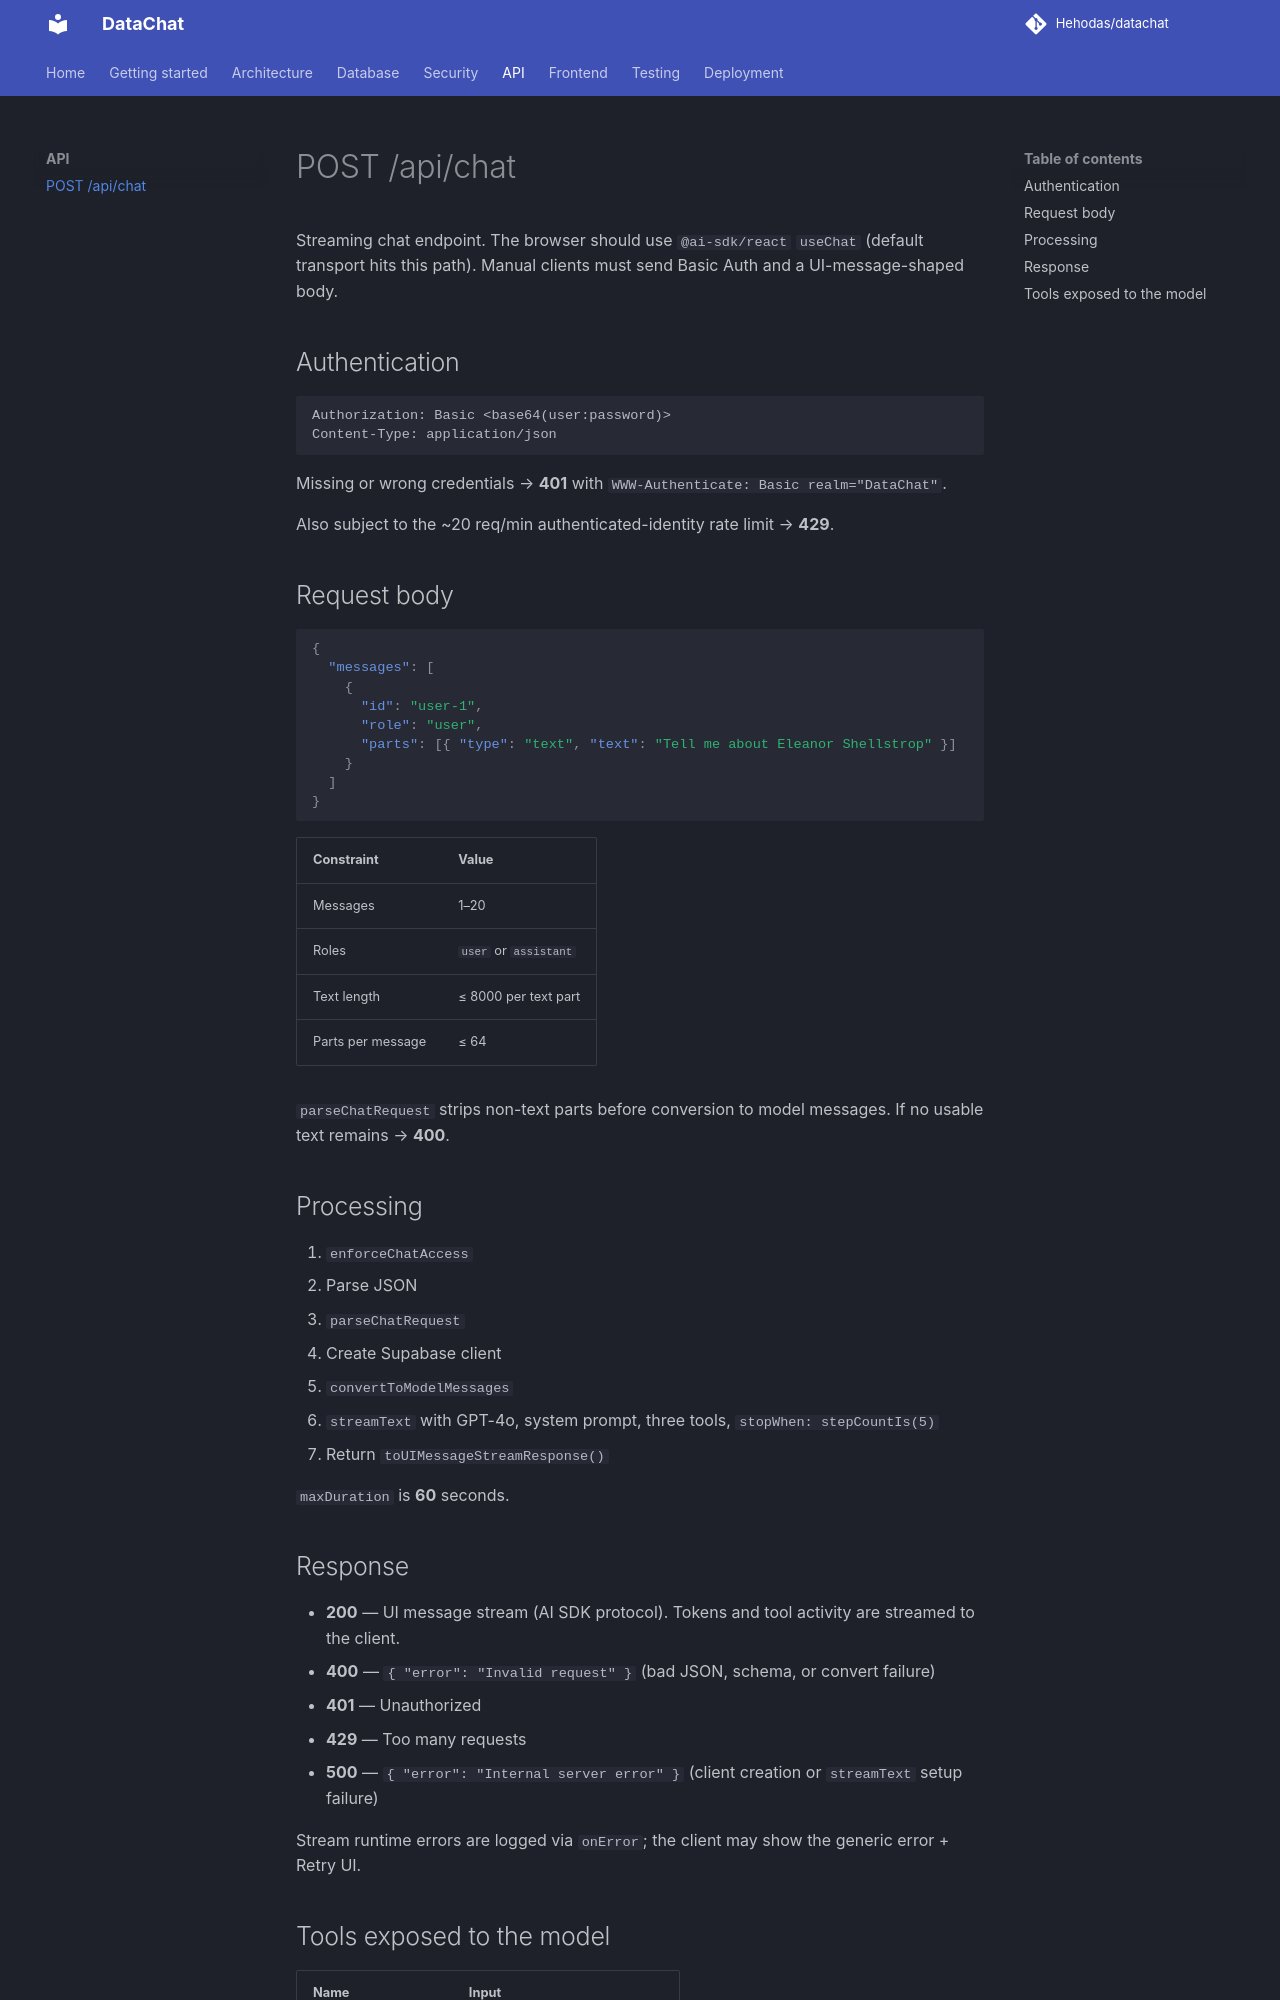

repository: Hehodas/datachat · page: api/chat/index.html · generator: mkdocs

# POST /api/chat

Streaming chat endpoint. The browser should use `@ai-sdk/react` `useChat` (default transport hits this path). Manual clients must send Basic Auth and a UI-message-shaped body.

## Authentication

```http
Authorization: Basic <base64(user:password)>
Content-Type: application/json
```

Missing or wrong credentials → **401** with `WWW-Authenticate: Basic realm="DataChat"`.

Also subject to the ~20 req/min authenticated-identity rate limit → **429**.

## Request body

```json
{
  "messages": [
    {
      "id": "user-1",
      "role": "user",
      "parts": [{ "type": "text", "text": "Tell me about Eleanor Shellstrop" }]
    }
  ]
}
```

| Constraint | Value |
| --- | --- |
| Messages | 1–20 |
| Roles | `user` or `assistant` |
| Text length | ≤ 8000 per text part |
| Parts per message | ≤ 64 |

`parseChatRequest` strips non-text parts before conversion to model messages. If no usable text remains → **400**.

## Processing

1. `enforceChatAccess`
2. Parse JSON
3. `parseChatRequest`
4. Create Supabase client
5. `convertToModelMessages`
6. `streamText` with GPT-4o, system prompt, three tools, `stopWhen: stepCountIs(5)`
7. Return `toUIMessageStreamResponse()`

`maxDuration` is **60** seconds.

## Response

- **200** — UI message stream (AI SDK protocol). Tokens and tool activity are streamed to the client.
- **400** — `{ "error": "Invalid request" }` (bad JSON, schema, or convert failure)
- **401** — Unauthorized
- **429** — Too many requests
- **500** — `{ "error": "Internal server error" }` (client creation or `streamText` setup failure)

Stream runtime errors are logged via `onError`; the client may show the generic error + Retry UI.
